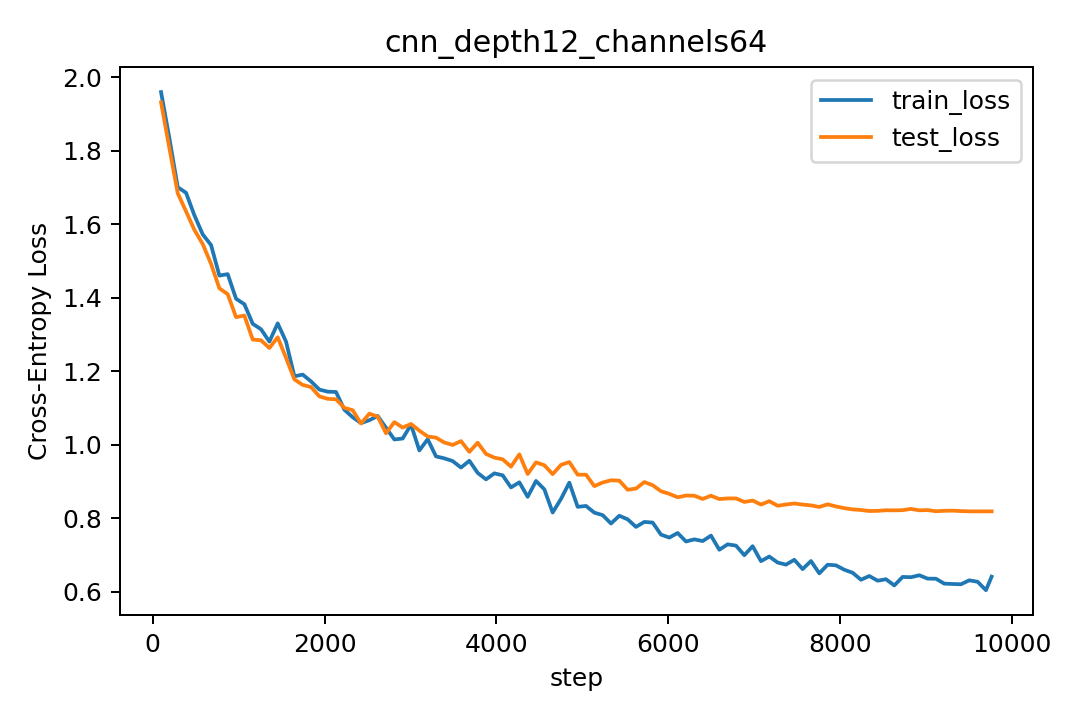

Source data for this figure (header and first rows):
step, lr, train_loss, train_acc, test_loss, test_acc
97, 0.000291, 1.959, 0.2698, 1.931, 0.2848
194, 0.000582, 1.833, 0.3369, 1.807, 0.3466
291, 0.000873, 1.701, 0.3898, 1.684, 0.3977
388, 0.001164, 1.685, 0.3925, 1.635, 0.4133
485, 0.001455, 1.624, 0.4163, 1.585, 0.422
582, 0.001746, 1.572, 0.4273, 1.546, 0.4465
679, 0.002037, 1.543, 0.4352, 1.492, 0.4564
776, 0.002328, 1.46, 0.4755, 1.426, 0.4883
873, 0.002619, 1.464, 0.4758, 1.41, 0.4858
970, 0.00291, 1.397, 0.4939, 1.347, 0.5149
1067, 0.003, 1.382, 0.505, 1.352, 0.5131
1164, 0.002997, 1.329, 0.5269, 1.286, 0.5498
1261, 0.002993, 1.314, 0.5355, 1.284, 0.5465
1358, 0.002988, 1.281, 0.5383, 1.263, 0.5439
1455, 0.00298, 1.33, 0.5291, 1.292, 0.5442
1552, 0.002971, 1.281, 0.5398, 1.237, 0.5593
1649, 0.00296, 1.186, 0.5798, 1.178, 0.5833
1746, 0.002947, 1.191, 0.5817, 1.163, 0.5843
1843, 0.002932, 1.172, 0.5866, 1.157, 0.5991
1940, 0.002916, 1.15, 0.5891, 1.132, 0.6046
2037, 0.002898, 1.145, 0.5881, 1.125, 0.6042
2134, 0.002878, 1.144, 0.5881, 1.124, 0.6064
2231, 0.002857, 1.095, 0.6147, 1.101, 0.6091
2328, 0.002834, 1.075, 0.6164, 1.094, 0.6172
2425, 0.002809, 1.059, 0.6233, 1.058, 0.6281
2522, 0.002783, 1.067, 0.6184, 1.085, 0.6195
2619, 0.002755, 1.078, 0.6177, 1.077, 0.6216
2716, 0.002725, 1.046, 0.633, 1.031, 0.639
2813, 0.002695, 1.015, 0.6386, 1.062, 0.622
2910, 0.002662, 1.017, 0.6348, 1.047, 0.6287
3007, 0.002629, 1.055, 0.6222, 1.057, 0.6268
3104, 0.002594, 0.9849, 0.6534, 1.039, 0.6389
3201, 0.002557, 1.015, 0.6469, 1.023, 0.6403
3298, 0.00252, 0.9686, 0.6558, 1.02, 0.6417
3395, 0.002481, 0.9633, 0.6556, 1.006, 0.645
3492, 0.002441, 0.9558, 0.6595, 0.9997, 0.6473
3589, 0.0024, 0.9381, 0.6614, 1.01, 0.6489
3686, 0.002358, 0.9567, 0.6622, 0.981, 0.659
3783, 0.002314, 0.9238, 0.6667, 1.006, 0.6514
3880, 0.00227, 0.9061, 0.6723, 0.9753, 0.6601
3977, 0.002225, 0.9225, 0.6703, 0.9653, 0.6601
4074, 0.002179, 0.9171, 0.6789, 0.9606, 0.6637
4171, 0.002132, 0.8843, 0.6898, 0.9407, 0.6738
4268, 0.002084, 0.8981, 0.683, 0.9741, 0.6567
4365, 0.002036, 0.8587, 0.6981, 0.9207, 0.6799
4462, 0.001987, 0.9018, 0.6778, 0.9524, 0.6655
4559, 0.001937, 0.8791, 0.6864, 0.9446, 0.6719
4656, 0.001887, 0.816, 0.7058, 0.9203, 0.6787
4753, 0.001836, 0.853, 0.7, 0.9456, 0.6709
4850, 0.001785, 0.8972, 0.682, 0.9532, 0.6696
4947, 0.001734, 0.8315, 0.7025, 0.9189, 0.6792
5044, 0.001682, 0.8339, 0.6983, 0.9189, 0.6782
5141, 0.00163, 0.8156, 0.7072, 0.8878, 0.6953
5238, 0.001578, 0.8089, 0.7139, 0.8976, 0.69
5335, 0.001526, 0.7861, 0.7234, 0.9037, 0.6881
5432, 0.001474, 0.8072, 0.7141, 0.9026, 0.6868
5529, 0.001422, 0.7974, 0.7189, 0.8779, 0.689
5626, 0.00137, 0.7769, 0.7247, 0.8812, 0.6898
5723, 0.001318, 0.7904, 0.7133, 0.8988, 0.6885
5820, 0.001267, 0.7886, 0.7236, 0.8902, 0.6892
... 41 more rows
